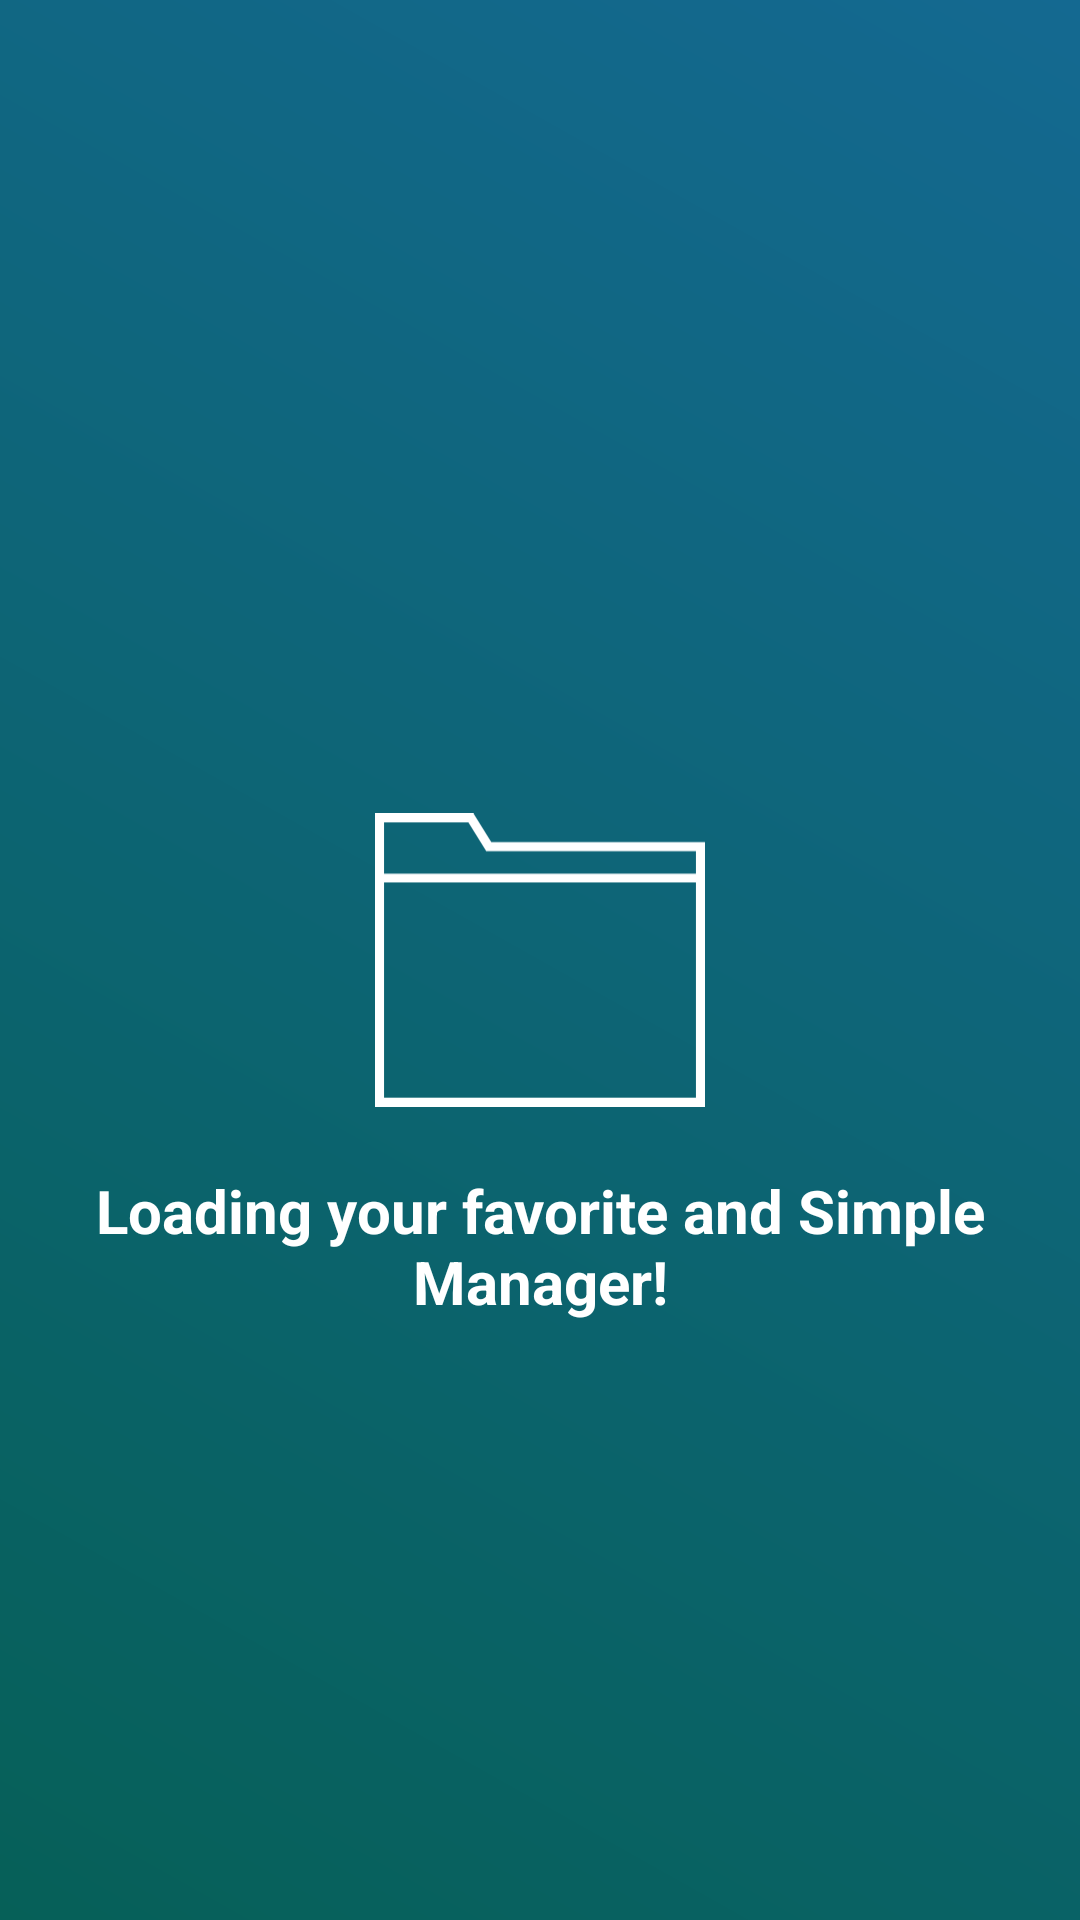

This screen was rendered from an Android layout file. Write that file and the resources it references.
<!-- AndroidManifest.xml: application theme AppTheme -->
<!-- res/layout/activity_splash.xml -->
<?xml version="1.0" encoding="utf-8"?>
<RelativeLayout xmlns:android="http://schemas.android.com/apk/res/android"
    xmlns:tools="http://schemas.android.com/tools"
    android:layout_width="match_parent"
    android:layout_height="match_parent"
    android:background="@drawable/backgroundgradiant"
    tools:context=".Activity.SplashActivity">

    <ImageView
        android:layout_width="110dp"
        android:layout_height="100dp"
        android:layout_centerInParent="true"
        android:src="@drawable/ic_icon_alpha"
        android:id="@+id/imageintro"
        />
    <TextView
        android:layout_width="wrap_content"
        android:layout_height="wrap_content"
        android:layout_below="@+id/imageintro"
        android:layout_centerHorizontal="true"
        android:layout_marginTop="20dp"
        android:text="@string/loading_your_favorite_and_simple_manager"
        android:textColor="@color/colorLight"
        android:textSize="20sp"
        android:layout_marginStart="15dp"
        android:layout_marginEnd="15dp"
        android:textAlignment="center"
        android:textStyle="bold"/>
</RelativeLayout>
<!-- resources referenced by this layout -->
<resources>
  <color name="colorLight">#fff</color>
  <!-- drawable backgroundgradiant (drawable) -->
  <?xml version="1.0" encoding="utf-8"?>
  <shape xmlns:android="http://schemas.android.com/apk/res/android" android:shape="rectangle" >
      <gradient
          android:startColor="#066058"
          android:endColor="#146991"
          android:angle="45"/>
  </shape>
  <!-- drawable ic_icon_alpha (drawable) -->
  <vector android:height="32dp" android:viewportHeight="327.577"
      android:viewportWidth="364.442" android:width="36dp" xmlns:android="http://schemas.android.com/apk/res/android">
      <path android:fillColor="#fff"
          android:pathData="M10,10L10,69.264L10,317.577L354.442,317.577L354.442,69.264L354.442,42.208L128.453,42.208L122.853,42.208L119.927,37.434L103.113,10L10,10M0,0L108.712,0L128.453,32.208L364.442,32.208L364.442,69.264L364.442,327.577L0,327.577L0,69.264L0,0Z" android:strokeColor="#00000000"/>
      <path android:fillColor="#00000000"
          android:pathData="M2.5,72.267L361.5,72.267"
          android:strokeColor="#fff" android:strokeWidth="10"/>
  </vector>
  <string name="loading_your_favorite_and_simple_manager">Loading your favorite and Simple Manager!</string>
  <style name="AppTheme" parent="Theme.AppCompat.Light.NoActionBar">
          
          <item name="colorPrimary">@color/colorPrimary</item>
          <item name="colorPrimaryDark">@color/colorPrimaryDark</item>
          <item name="colorAccent">@color/colorAccent</item>
          <item name="actionOverflowButtonStyle">@style/MyOverflowButtonStyle</item>
  
      </style>
  <color name="colorPrimary">#15B2B2</color>
  <color name="colorPrimaryDark">#146991</color>
  <color name="colorAccent">#787878</color>
  <style name="MyOverflowButtonStyle" parent="Widget.AppCompat.ActionButton.Overflow">
          <item name="android:tint">@color/colorLight</item>
      </style>
</resources>
